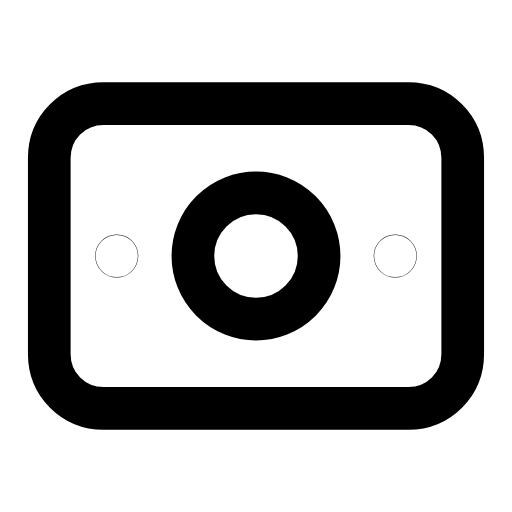
t = 0.00 s
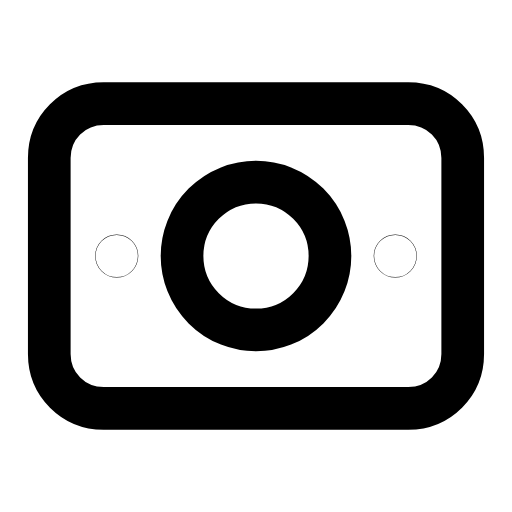
t = 0.25 s
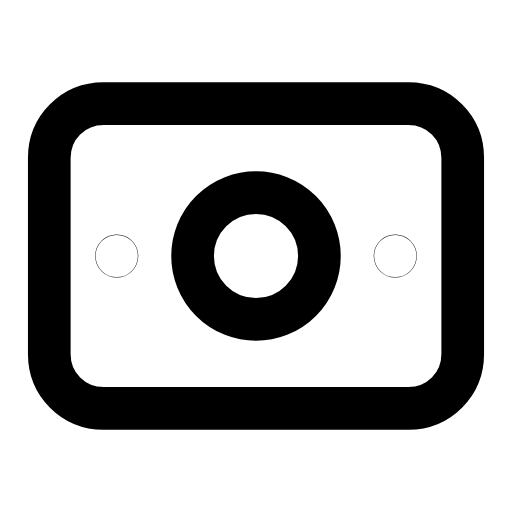
t = 0.51 s
t = 0.73 s: frame unchanged from t = 0.00 s, image omitted
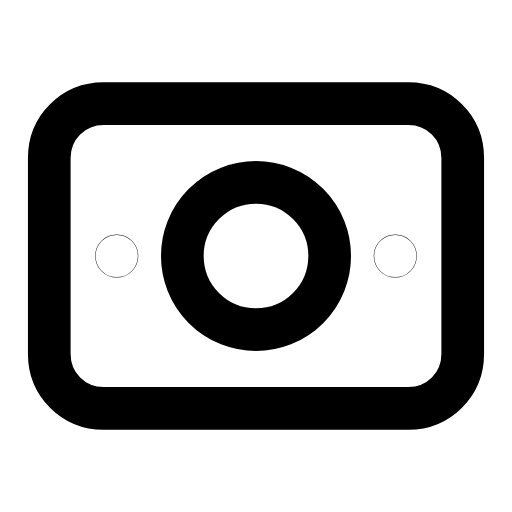
t = 1.01 s
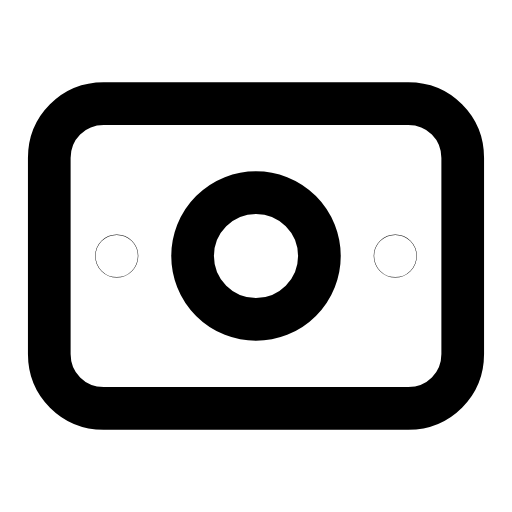
t = 1.24 s

The animated SVG that drew these frames (rendered in a browser with its animation timeline set to each time). Animation: 1 SMIL element (animate=1); one cycle of 1.50 s, repeats indefinitely.

<svg xmlns="http://www.w3.org/2000/svg" width="24" height="24" viewBox="0 0 24 24" fill="none"><g transform="translate(-0.24 -0.24) scale(1.02)"><path stroke="currentColor" stroke-width="1.961" stroke-linecap="round" stroke-linejoin="round" fill="none" d="M5 5L19 5C20.4 5 21.5 6.1 21.5 7.5L21.5 16.5C21.5 17.9 20.4 19 19 19L5 19C3.6 19 2.5 17.9 2.5 16.5L2.5 7.5C2.5 6.1 3.6 5 5 5Z"></path><circle stroke="currentColor" stroke-width="1.961" stroke-linecap="round" stroke-linejoin="round" fill="none" cx="5.6" cy="12" r="0.01"></circle><circle stroke="currentColor" stroke-width="1.961" stroke-linecap="round" stroke-linejoin="round" fill="none" cx="18.4" cy="12" r="0.01"></circle><circle stroke="currentColor" stroke-width="1.961" stroke-linecap="round" stroke-linejoin="round" fill="none" cx="12" cy="12" r="2.9"><animate attributeName="r" values="2.9;3.4;2.9;2.9;3.4;2.9;2.9" keyTimes="0;0.225;0.45;0.6;0.75;0.9;1" dur="1.5s" repeatCount="indefinite" calcMode="spline" keySplines="0.16 1 0.3 1;0.16 1 0.3 1;0.16 1 0.3 1;0.16 1 0.3 1;0.16 1 0.3 1;0.16 1 0.3 1"/></circle></g></svg>
